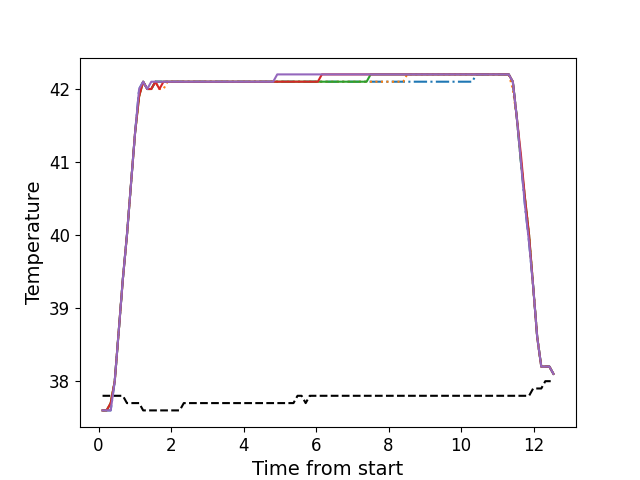

The data file committed next to this chart (first rows):
, times, neutral, z1, z2, z3, z4, z5
0, 0.1096, 37.8, 37.6, 37.6, 37.6, 37.6, 37.6
1, 0.2216, 37.8, 37.6, 37.6, 37.6, 37.6, 37.6
2, 0.3342, 37.8, 37.6, 37.7, 37.7, 37.7, 37.6
3, 0.4459, 37.8, 38.0, 38.0, 38.0, 38.0, 38.0
4, 0.5585, 37.8, 38.7, 38.7, 38.7, 38.7, 38.7
5, 0.6702, 37.8, 39.4, 39.4, 39.4, 39.4, 39.4
6, 0.7828, 37.7, 40.0, 40.0, 40.0, 40.0, 40.0
7, 0.8944, 37.7, 40.7, 40.7, 40.7, 40.7, 40.7
8, 1.007, 37.7, 41.4, 41.4, 41.4, 41.4, 41.4
9, 1.119, 37.7, 42.0, 41.9, 41.9, 41.9, 42.0
10, 1.23, 37.6, 42.1, 42.1, 42.1, 42.1, 42.1
11, 1.343, 37.6, 42.0, 42.0, 42.0, 42.0, 42.0
12, 1.455, 37.6, 42.0, 42.0, 42.0, 42.0, 42.1
13, 1.567, 37.6, 42.1, 42.1, 42.1, 42.1, 42.1
14, 1.679, 37.6, 42.1, 42.0, 42.1, 42.0, 42.1
15, 1.791, 37.6, 42.1, 42.0, 42.1, 42.1, 42.1
16, 1.903, 37.6, 42.1, 42.1, 42.1, 42.1, 42.1
17, 2.016, 37.6, 42.1, 42.1, 42.1, 42.1, 42.1
18, 2.127, 37.6, 42.1, 42.1, 42.1, 42.1, 42.1
19, 2.238, 37.6, 42.1, 42.1, 42.1, 42.1, 42.1
20, 2.351, 37.7, 42.1, 42.1, 42.1, 42.1, 42.1
21, 2.464, 37.7, 42.1, 42.1, 42.1, 42.1, 42.1
22, 2.575, 37.7, 42.1, 42.1, 42.1, 42.1, 42.1
23, 2.687, 37.7, 42.1, 42.1, 42.1, 42.1, 42.1
24, 2.8, 37.7, 42.1, 42.1, 42.1, 42.1, 42.1
25, 2.911, 37.7, 42.1, 42.1, 42.1, 42.1, 42.1
26, 3.024, 37.7, 42.1, 42.1, 42.1, 42.1, 42.1
27, 3.136, 37.7, 42.1, 42.1, 42.1, 42.1, 42.1
28, 3.248, 37.7, 42.1, 42.1, 42.1, 42.1, 42.1
29, 3.36, 37.7, 42.1, 42.1, 42.1, 42.1, 42.1
30, 3.472, 37.7, 42.1, 42.1, 42.1, 42.1, 42.1
31, 3.584, 37.7, 42.1, 42.1, 42.1, 42.1, 42.1
32, 3.696, 37.7, 42.1, 42.1, 42.1, 42.1, 42.1
33, 3.808, 37.7, 42.1, 42.1, 42.1, 42.1, 42.1
34, 3.921, 37.7, 42.1, 42.1, 42.1, 42.1, 42.1
35, 4.032, 37.7, 42.1, 42.1, 42.1, 42.1, 42.1
36, 4.144, 37.7, 42.1, 42.1, 42.1, 42.1, 42.1
37, 4.257, 37.7, 42.1, 42.1, 42.1, 42.1, 42.1
38, 4.368, 37.7, 42.1, 42.1, 42.1, 42.1, 42.1
39, 4.48, 37.7, 42.1, 42.1, 42.1, 42.1, 42.1
40, 4.593, 37.7, 42.1, 42.1, 42.1, 42.1, 42.1
41, 4.704, 37.7, 42.1, 42.1, 42.1, 42.1, 42.1
42, 4.817, 37.7, 42.1, 42.1, 42.1, 42.1, 42.1
43, 4.929, 37.7, 42.1, 42.1, 42.1, 42.1, 42.2
44, 5.041, 37.7, 42.1, 42.1, 42.1, 42.1, 42.2
45, 5.153, 37.7, 42.1, 42.1, 42.1, 42.1, 42.2
46, 5.265, 37.7, 42.1, 42.1, 42.1, 42.1, 42.2
47, 5.377, 37.7, 42.1, 42.1, 42.1, 42.1, 42.2
48, 5.489, 37.8, 42.1, 42.1, 42.1, 42.1, 42.2
49, 5.601, 37.8, 42.1, 42.1, 42.1, 42.1, 42.2
50, 5.714, 37.7, 42.1, 42.1, 42.1, 42.1, 42.2
51, 5.825, 37.8, 42.1, 42.1, 42.1, 42.1, 42.2
52, 5.938, 37.8, 42.1, 42.1, 42.1, 42.1, 42.2
53, 6.049, 37.8, 42.1, 42.1, 42.1, 42.1, 42.2
54, 6.161, 37.8, 42.1, 42.1, 42.1, 42.2, 42.2
55, 6.274, 37.8, 42.1, 42.1, 42.1, 42.2, 42.2
56, 6.385, 37.8, 42.1, 42.1, 42.1, 42.2, 42.2
57, 6.498, 37.8, 42.1, 42.1, 42.1, 42.2, 42.2
58, 6.61, 37.8, 42.1, 42.1, 42.1, 42.2, 42.2
59, 6.722, 37.8, 42.1, 42.1, 42.1, 42.2, 42.2
... 52 more rows
